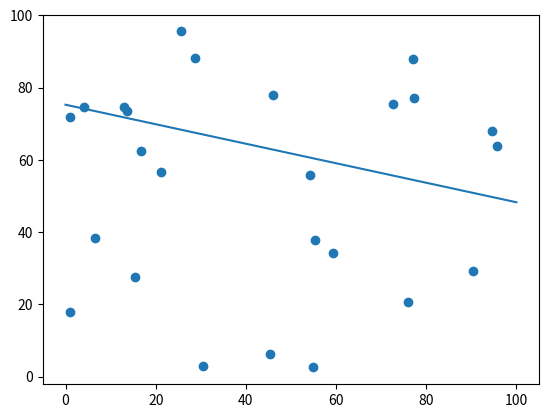

Here is the Python script that generated this plot:
import numpy as np
import matplotlib.pyplot as plt

x = np.random.uniform(0.0,100.0,25)
y = np.random.uniform(0.0,100.0,25)
y_err = np.random.uniform(0.0,1.0,25)

def linear_fit(x,y,y_err):
	exp_xy = 0
	exp_y = 0
	exp_x = 0
	exp_x2 = 0
	w = 0
	for i in range(len(x)):
		exp_xy += x[i]*y[i]/(y_err[i]**2)
		exp_x += x[i]/(y_err[i]**2)
		exp_y += y[i]/(y_err[i]**2)
		exp_x2 += (x[i]**2)/(y_err[i]**2)
		w += 1/(y_err[i]**2)
	exp_xy /= w
	exp_x /= w
	exp_y /= w
	exp_x2 /= w
	a = (exp_xy - exp_x*exp_y)/(exp_x2 - exp_x**2)
	b = exp_y - a*exp_x
	return a,b

x_ = np.linspace(0.0,100.0,25)
m,c = linear_fit(x,y,y_err)
y_ = m*x_ + c
plt.scatter(x,y)
plt.plot(x_,y_)
plt.show()